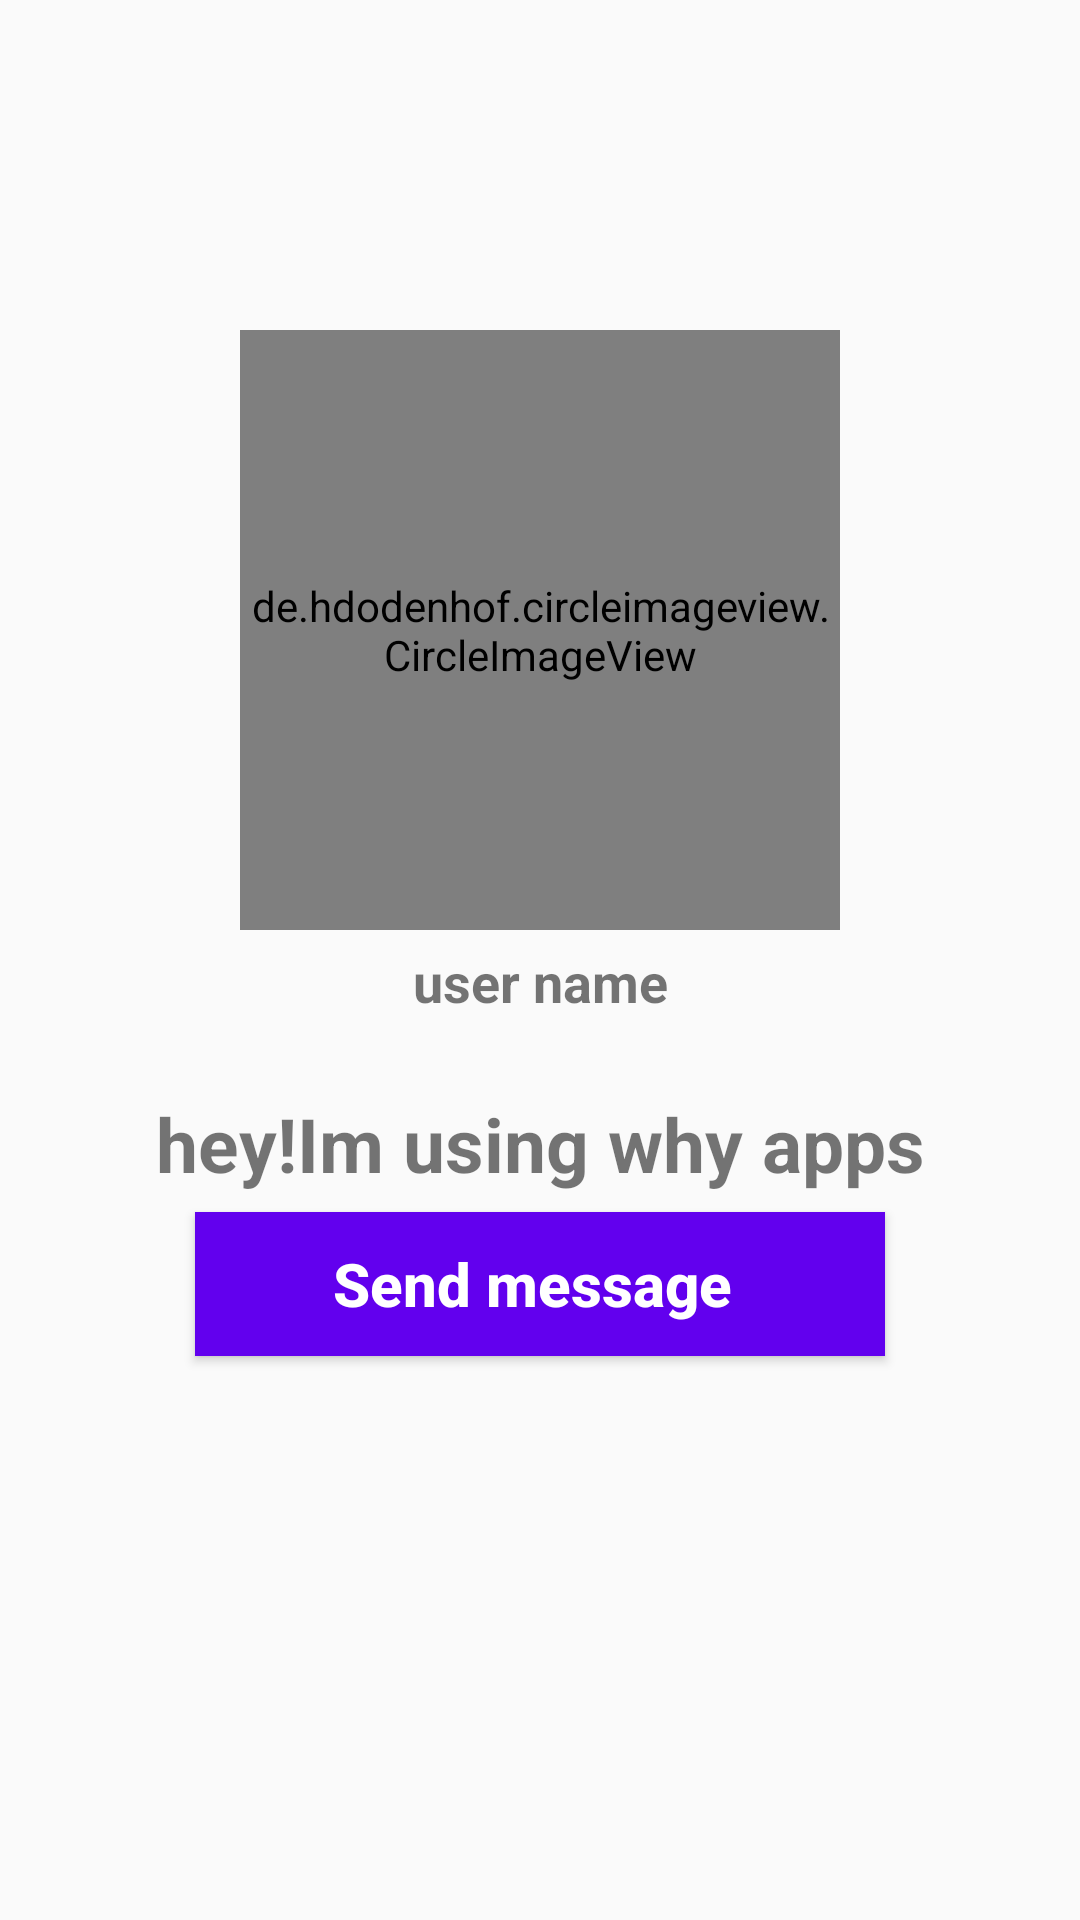

Android layout source for this screen:
<!-- AndroidManifest.xml: application theme AppTheme -->
<!-- res/layout/activity_profile.xml -->
<?xml version="1.0" encoding="utf-8"?>

<RelativeLayout xmlns:android="http://schemas.android.com/apk/res/android"
    xmlns:app="http://schemas.android.com/apk/res-auto"
    xmlns:tools="http://schemas.android.com/tools"
    android:layout_width="match_parent"
    android:layout_height="match_parent"
    android:background="@drawable/profile_activity"
    tools:context=".ProfileActivity">
    <de.hdodenhof.circleimageview.CircleImageView
        android:id="@+id/userprofile_image"
        android:layout_alignParentTop="true"
        android:layout_centerHorizontal="true"
        android:layout_marginTop="110dp"
        android:src="@drawable/profile_image"
        android:layout_width="200dp"
        android:layout_height="200dp" />
    <TextView
        android:id="@+id/userprofile_name"
        android:layout_width="match_parent"
        android:layout_height="wrap_content"
        android:text="user name"
        android:layout_below="@id/userprofile_image"
        android:layout_marginTop="5dp"
        android:layout_marginLeft="15dp"
        android:layout_marginRight="15dp"
        android:textAlignment="center"
        android:textAllCaps="false"
        android:textSize="18dp"
        android:textStyle="bold"/>
    <TextView
        android:id="@+id/usrprofile_status"
        android:layout_width="match_parent"
        android:layout_height="wrap_content"
        android:text="hey!Im using why apps"
        android:layout_below="@id/userprofile_name"
        android:layout_marginTop="25dp"
        android:layout_marginLeft="15dp"
        android:layout_marginRight="15dp"
        android:textAlignment="center"
        android:textAllCaps="false"
        android:textSize="25dp"
        android:textStyle="bold"/>
    <Button
        android:id="@+id/usersend_message"
        android:layout_width="match_parent"
        android:layout_height="wrap_content"
        android:layout_below="@id/usrprofile_status"
        android:layout_marginRight="65dp"
        android:layout_marginLeft="65dp"
        android:layout_marginTop="6dp"
        android:text="Send message "
        android:textColor="@android:color/background_light"
        android:background="@drawable/buttons"
        android:textSize="20sp"
        android:textStyle="bold"
        android:textAllCaps="false"
        />


</RelativeLayout>
<!-- resources referenced by this layout -->
<resources>
  <!-- drawable buttons (drawable) -->
  <?xml version="1.0" encoding="utf-8"?>
  
  <shape xmlns:android="http://schemas.android.com/apk/res/android">
      <solid
          android:color="@color/colorPrimary"
          >
  
      </solid>
  
  </shape>
  <style name="AppTheme" parent="Theme.AppCompat.DayNight.NoActionBar">
          
          <item name="colorPrimary">@color/colorPrimary</item>
          <item name="colorPrimaryDark">@color/colorPrimaryDark</item>
          <item name="colorAccent">@color/colorAccent</item>
      </style>
  <!-- not gathered from this repository: default colours our renderer supplied (Android Studio template values) -->
  <color name="colorPrimary">#FF6200EE</color>
  <color name="colorPrimaryDark">#FF3700B3</color>
  <color name="colorAccent">#FF03DAC5</color>
</resources>
